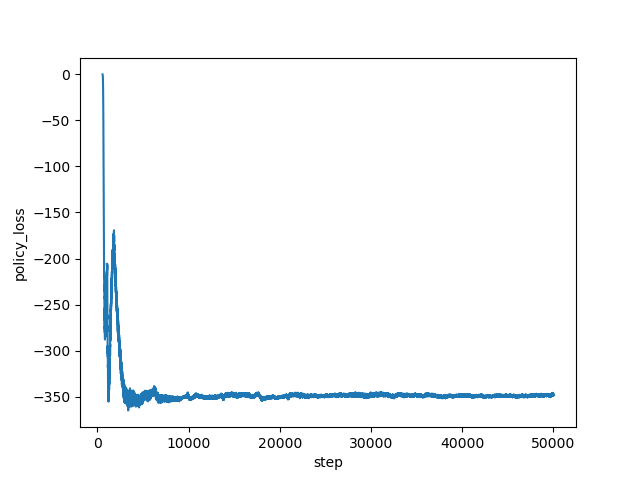

Data behind this chart, as committed beside it:
step, policy_loss
572, -0.06032
573, -0.09222
574, -0.1213
575, -0.152
576, -0.1801
577, -0.2123
578, -0.2479
579, -0.2723
580, -0.3105
581, -0.3419
582, -0.377
583, -0.4128
584, -0.4563
585, -0.4907
586, -0.5277
587, -0.5841
588, -0.632
589, -0.7035
590, -0.7562
591, -0.813
592, -0.8637
593, -0.9621
594, -1.027
595, -1.138
596, -1.207
597, -1.295
598, -1.4
599, -1.475
600, -1.66
601, -1.714
602, -1.879
603, -2.046
604, -2.155
605, -2.324
606, -2.511
607, -2.703
608, -2.889
609, -3.159
610, -3.331
611, -3.534
612, -3.893
613, -4.05
614, -4.364
615, -4.78
616, -4.971
617, -5.352
618, -5.81
619, -6.192
620, -6.627
621, -6.877
622, -7.454
623, -7.882
624, -8.245
625, -8.751
626, -9.265
627, -9.77
628, -10.42
629, -10.92
630, -11.88
631, -12.16
... 49,368 more rows
